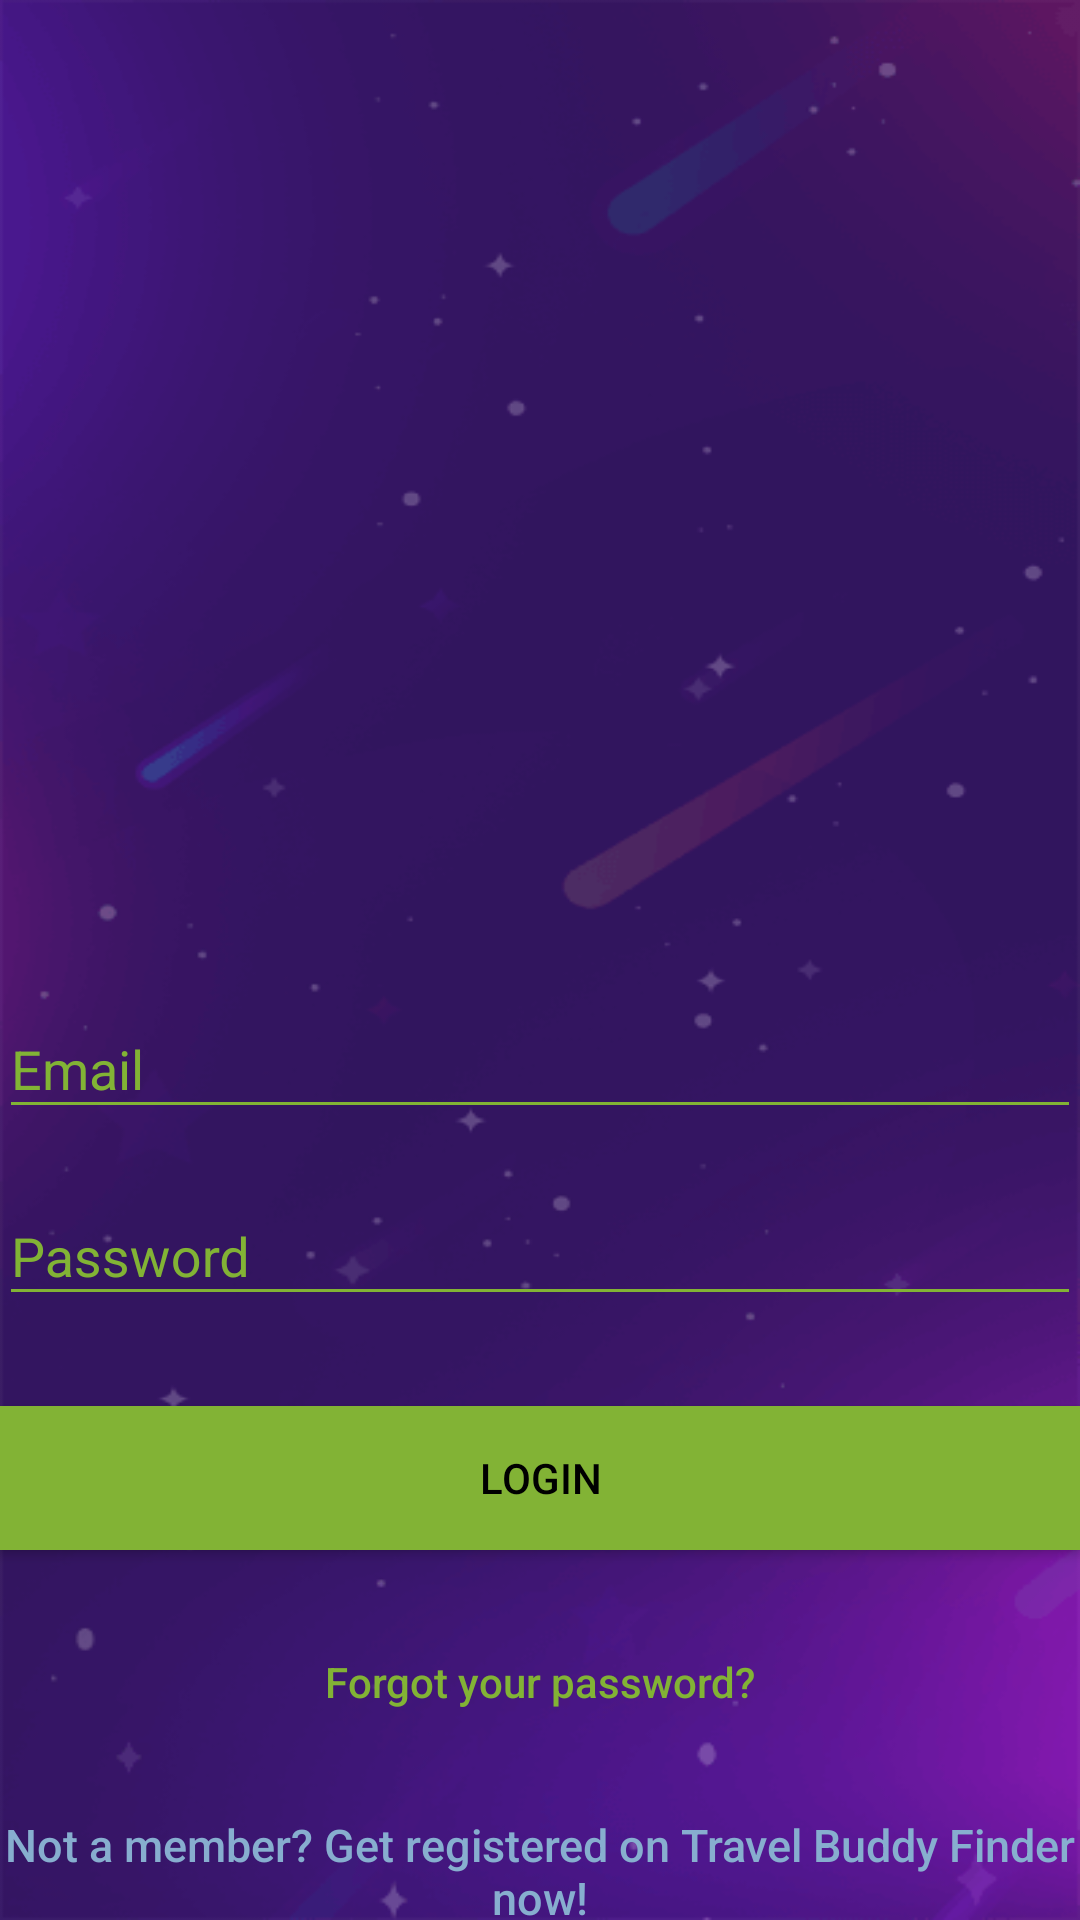

Write the Android layout XML for this screen, with the resource values it uses.
<!-- AndroidManifest.xml: application theme AppTheme.NoActionBar -->
<!-- res/layout/activity_login_handler.xml -->
<?xml version="1.0" encoding="utf-8"?>
<androidx.coordinatorlayout.widget.CoordinatorLayout xmlns:android="http://schemas.android.com/apk/res/android"
    xmlns:app="http://schemas.android.com/apk/res-auto"
    xmlns:tools="http://schemas.android.com/tools"
    android:layout_width="match_parent"
    android:layout_height="match_parent"
    android:background="@drawable/bg_canvas"
    android:fitsSystemWindows="true"
    tools:context="com.rashadtanjim.galaxyshooting.LoginHandler">

    <LinearLayout
        android:layout_width="fill_parent"
        android:layout_height="fill_parent"
        android:gravity="center"
        android:orientation="vertical"
        android:padding="@dimen/activity_horizontal_margin">


        <ImageView
            android:layout_width="398dp"
            android:layout_height="294dp"
            android:layout_gravity="center_horizontal"
            android:layout_marginBottom="30dp"
            android:src="@drawable/bplanet1" />

        <com.google.android.material.textfield.TextInputLayout
            android:layout_width="match_parent"
            android:layout_height="wrap_content">

            <EditText
                android:id="@+id/email"
                android:layout_width="match_parent"
                android:layout_height="wrap_content"
                android:layout_marginBottom="10dp"
                android:hint="@string/hint_email"
                android:inputType="textEmailAddress"
                android:textColor="@color/colorSecondary"
                android:backgroundTint="@color/colorSecondary"/>
        </com.google.android.material.textfield.TextInputLayout>

        <com.google.android.material.textfield.TextInputLayout
            android:layout_width="match_parent"
            android:layout_height="wrap_content">

            <EditText
                android:id="@+id/password"
                android:layout_width="fill_parent"
                android:layout_height="wrap_content"
                android:layout_marginBottom="10dp"
                android:hint="@string/hint_password"
                android:inputType="textPassword"
                android:textColor="@color/colorSecondary"
                android:backgroundTint="@color/colorSecondary" />
        </com.google.android.material.textfield.TextInputLayout>

        

        <Button
            android:id="@+id/btn_login"
            android:layout_width="fill_parent"
            android:layout_height="wrap_content"
            android:layout_marginTop="20dip"
            android:background="@color/colorSecondary"
            android:text="@string/btn_login"
            android:textColor="@android:color/black" />


        <Button
            android:id="@+id/btn_reset_password"
            android:layout_width="fill_parent"
            android:layout_height="wrap_content"
            android:layout_marginTop="20dip"
            android:background="@null"
            android:text="@string/btn_forgot_password"
            android:textAllCaps="false"
            android:textColor="@color/colorAccent" />

        

        <Button
            android:id="@+id/btn_signup"
            android:layout_width="fill_parent"
            android:layout_height="wrap_content"
            android:layout_marginTop="20dip"
            android:background="@null"
            android:text="@string/btn_link_to_register"
            android:textAllCaps="false"
            android:textColor="@color/apptool"
            android:textSize="15dp" />
    </LinearLayout>

    <ProgressBar
        android:id="@+id/progressBar"
        android:layout_width="30dp"
        android:layout_height="30dp"
        android:layout_gravity="center|bottom"
        android:layout_marginBottom="20dp"
        android:visibility="gone" />
</androidx.coordinatorlayout.widget.CoordinatorLayout>
<!-- resources referenced by this layout -->
<resources>
  <color name="apptool">#87AECF</color>
  <color name="colorAccent">#82B335</color>
  <color name="colorSecondary">#82B335</color>
  <!-- drawable bg_canvas: png bitmap (drawable, 36386 bytes) -->
  <string name="btn_forgot_password">Forgot your password?</string>
  <string name="btn_link_to_register">Not a member? Get registered on Travel Buddy Finder now!</string>
  <string name="btn_login">LOGIN</string>
  <string name="hint_email">Email</string>
  <string name="hint_password">Password</string>
  <style name="AppTheme.NoActionBar">
          <item name="windowActionBar">false</item>
          <item name="windowNoTitle">true</item>
      </style>
</resources>
